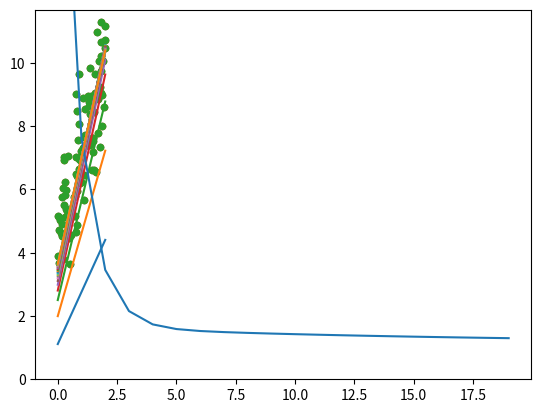

Python code for this plot:
# coding: utf-8
import numpy as np
import matplotlib.pyplot as plt

X = 2 * np.random.rand(100, 1) # pass in desired shape. In this case, (100,1)
y = 4 + 3 * X + np.random.randn(100, 1) 
# NOTE: I'm using two different random functions. rand() gives a uniform distribution, randn() gives a Gaussian distribution
plt.scatter(X, y, s=20)
plt.axis(ymin=0.0)
plt.show()

# Linear Regression

X_b = np.c_[np.ones((100,1)), X] # add the bias term to every instance
print(X.shape)
print(X_b.shape)


# Cost Function
# 
# Before we start training our model, we need to define an error function to minimize. 
# One of the most common cost functions used in regression is the Mean Squared Error, or MSE.

def MSE_error(theta):
    err = 0
    m = X.shape[0]
    for i in range(m):
        y_pred = theta.T.dot(X_b[i])[0]
        err += (y_pred - y[i])**2
    return err/m


# # Training Algorithm: Gradient Descent
# 
# * https://en.wikipedia.org/wiki/Gradient_descent
# * Generic Optimization Algorithm - used in many domains outside of ML
# 
# A common analogy to explain Gradient Descent is to image that you are standing on hilly terrain covered in fog. 
# You want to find the deepest valley (minimum), but can only see your immediate surroundings. 
# Your best strategy is to look at the steepness of the terrain at your feet. Find the direction of steepest descent, 
# walk some distance in that direction, and repeat. Eventually you will find yourself in a valley.
# 
# We are trying to find the parameter values that minimize our cost function (MSE). To do this, we approximate the derivative of 
# the cost function with respect to our model parameters. When we have a multivariate (more than one input variable) function, 
# we need to compute the *Gradient* of the function. The Gradient is the multivariable generalization of the derivative. 
# It is a vector containing *partial derivatives.* 
# A partial derivative is obtained by holding all other input variables constant, and differentiating our function with respect to just one variable. 
# The Gradient, then, is a vector containing all the partial derivatives. In this case, our gradient vector will have two components.
# 

learn_rate = 0.1
n_iter = 20
m = X.shape[0]

MSE_list = np.zeros(shape=(n_iter,))

theta = np.random.randn(2,1) # random initialization of theta
print('starting value of theta:\n', theta)

plt.scatter(X, y, s=20)
for iter in range(n_iter):
    gradients = 2/m * X_b.T.dot(X_b.dot(theta) - y) # compute the gradient
    theta = theta - learn_rate * gradients # update theta
    
    y_0 = theta.T.dot((1,0)) # should be roughly 4
    y_2 = theta.T.dot((1,2)) # should be roughly 10
    plt.plot([0,2], [y_0,y_2])
    MSE_list[iter] = MSE_error(theta)
    
plt.show()
    
print('optimized value of theta:\n', theta)

print('MSE error at each iteration:')
plt.plot(np.arange(n_iter), MSE_list)
plt.show()


# In[6]:


y_0 = theta.T.dot((1,0)) # should be roughly 4
y_2 = theta.T.dot((1,2)) # should be roughly 10

plt.scatter(X, y, s=20)
plt.plot([0,2], [y_0,y_2])
plt.show()

